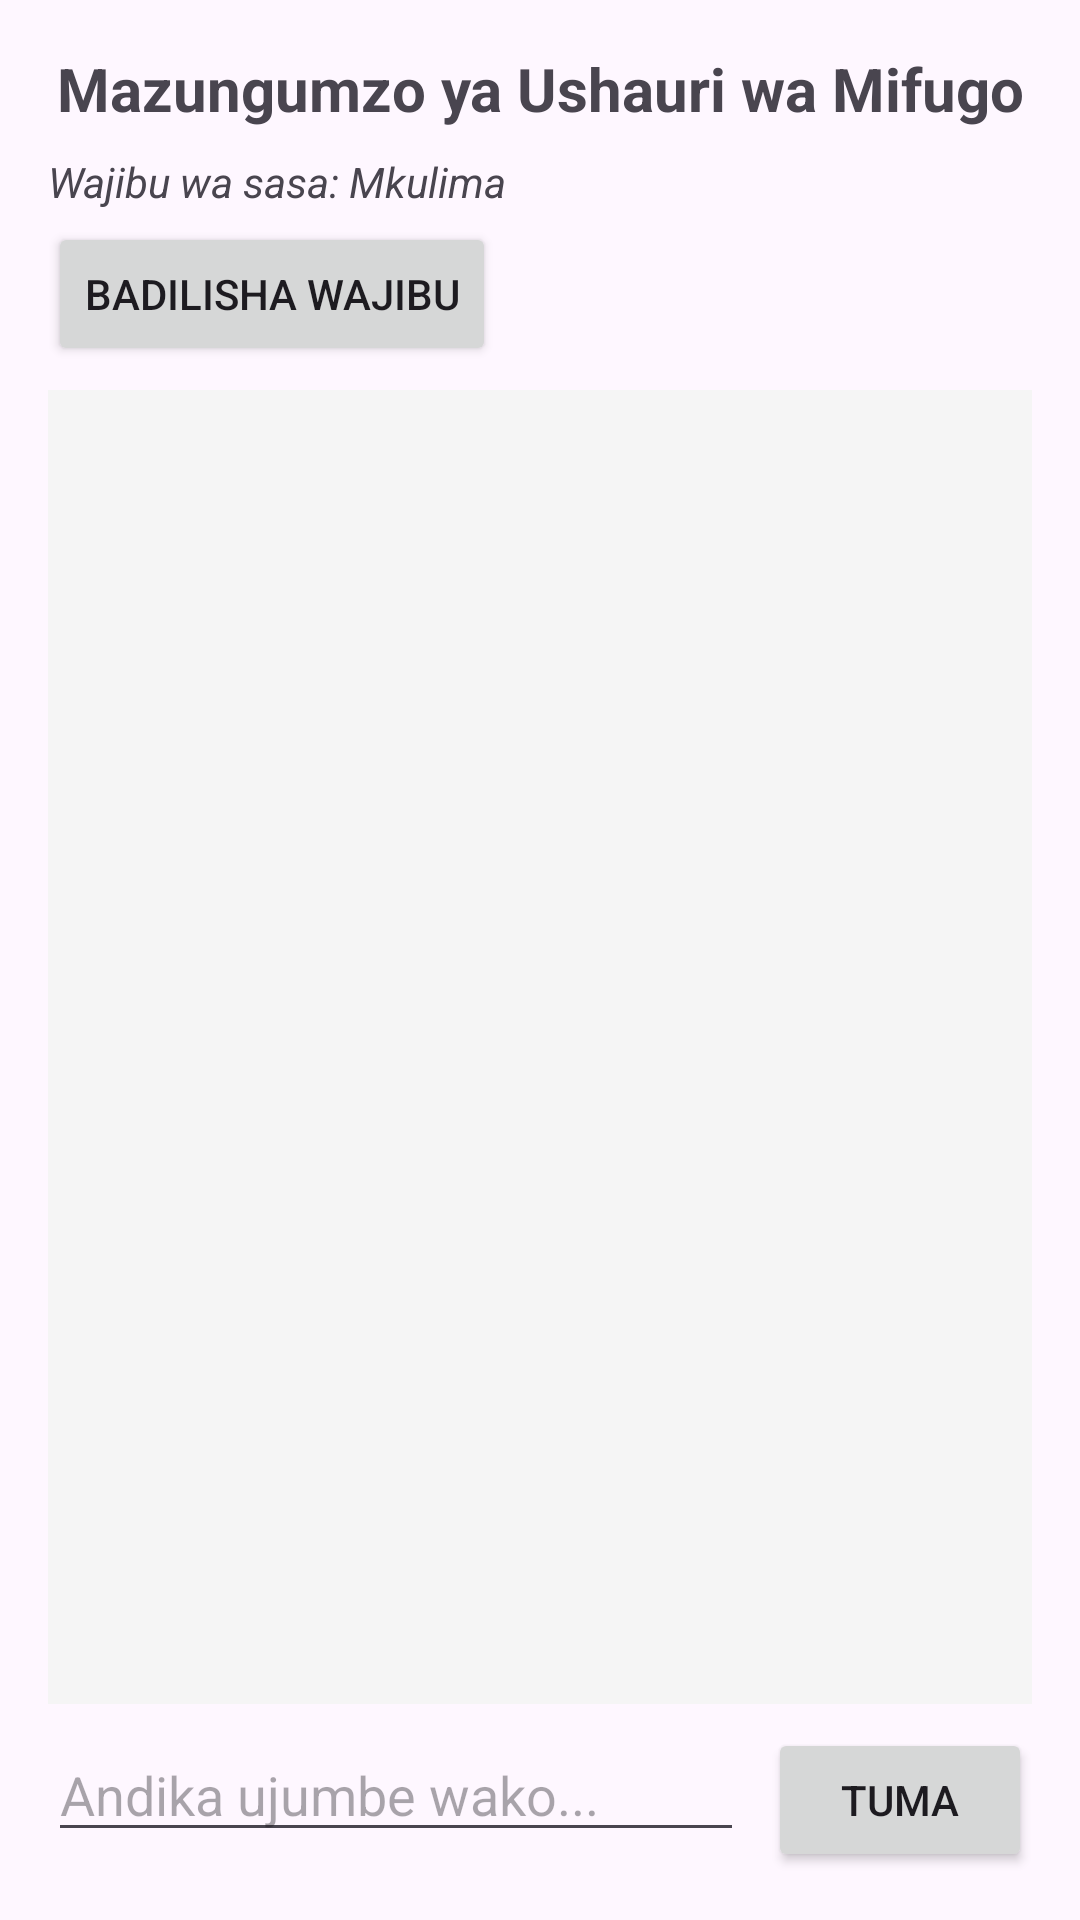

This screen was rendered from an Android layout file. Write that file and the resources it references.
<!-- AndroidManifest.xml: application theme Theme.FowlTyphoidMonitor -->
<!-- res/layout/activity_vet_consultation.xml -->
<?xml version="1.0" encoding="utf-8"?>
<LinearLayout xmlns:android="http://schemas.android.com/apk/res/android"
    xmlns:app="http://schemas.android.com/apk/res-auto"
    xmlns:tools="http://schemas.android.com/tools"
    android:layout_width="match_parent"
    android:layout_height="match_parent"
    android:orientation="vertical"
    android:padding="16dp"
    tools:context=".VetConsultationActivity">

    <TextView
        android:layout_width="match_parent"
        android:layout_height="wrap_content"
        android:text="Mazungumzo ya Ushauri wa Mifugo"
        android:textSize="20sp"
        android:textStyle="bold"
        android:gravity="center"
        android:layout_marginBottom="8dp" />

    <TextView
        android:id="@+id/currentRoleTextView"
        android:layout_width="wrap_content"
        android:layout_height="wrap_content"
        android:text="Wajibu wa sasa: Mkulima"
        android:textStyle="italic"
        android:layout_marginBottom="4dp" />

    <Button
        android:id="@+id/switchRoleButton"
        android:layout_width="wrap_content"
        android:layout_height="wrap_content"
        android:text="Badilisha Wajibu"
        android:layout_marginBottom="8dp" />

    <ListView
        android:id="@+id/chatListView"
        android:layout_width="match_parent"
        android:layout_height="0dp"
        android:layout_weight="1"
        android:divider="#CCCCCC"
        android:dividerHeight="1dp"
        android:background="#F5F5F5" />

    <LinearLayout
        android:layout_width="match_parent"
        android:layout_height="wrap_content"
        android:orientation="horizontal"
        android:layout_marginTop="8dp">

        <EditText
            android:id="@+id/messageEditText"
            android:layout_width="0dp"
            android:layout_height="wrap_content"
            android:layout_weight="1"
            android:hint="Andika ujumbe wako..."
            android:inputType="textMultiLine"
            android:maxLines="3" />

        <Button
            android:id="@+id/sendButton"
            android:layout_width="wrap_content"
            android:layout_height="wrap_content"
            android:text="Tuma"
            android:layout_marginStart="8dp" />
    </LinearLayout>

</LinearLayout>
<!-- resources referenced by this layout -->
<resources>
  <style name="Theme.FowlTyphoidMonitor" parent="Base.Theme.FowlTyphoidMonitor" />
  <style name="Base.Theme.FowlTyphoidMonitor" parent="Theme.Material3.DayNight.NoActionBar">
          
          
      </style>
</resources>
